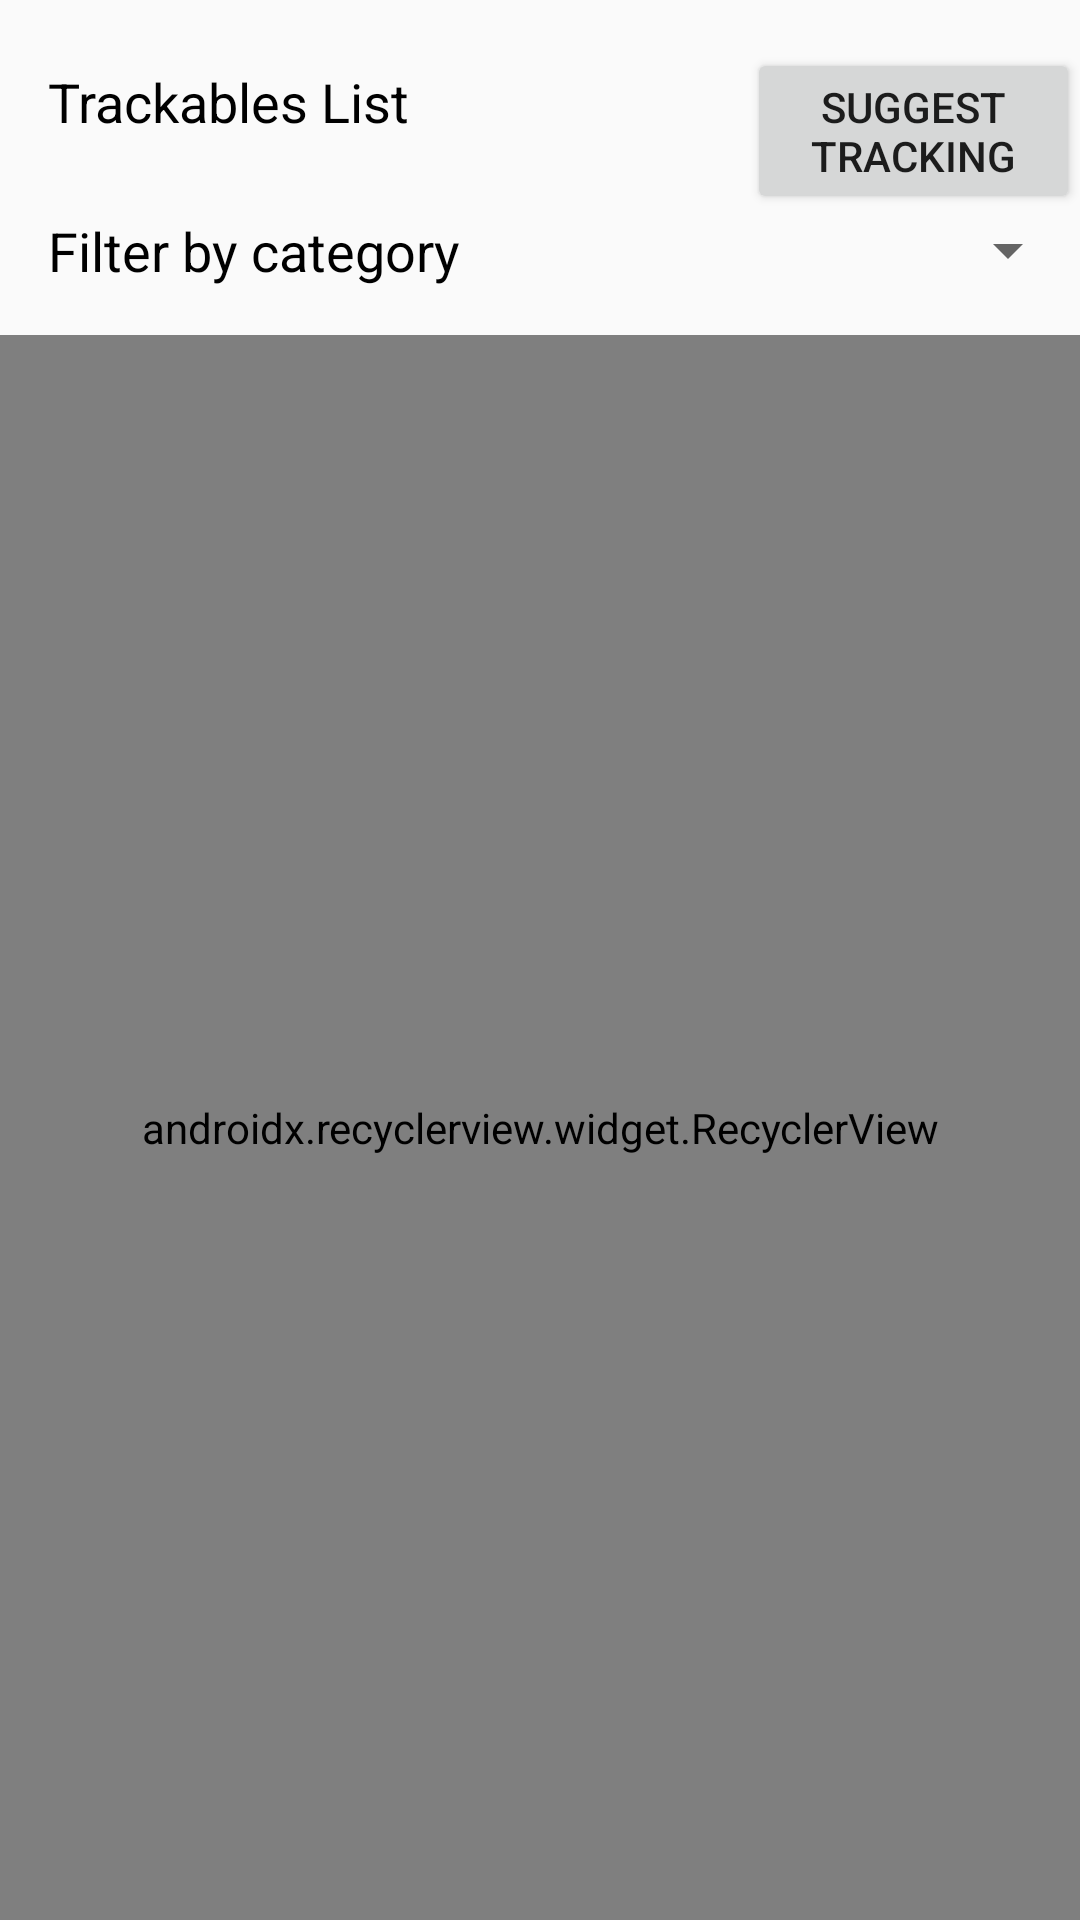

Reconstruct the res/layout file that produces this screen, plus the resources it refers to.
<!-- AndroidManifest.xml: application theme AppTheme -->
<!-- res/layout/trackables_list.xml -->
<?xml version="1.0" encoding="utf-8"?>
<android.support.constraint.ConstraintLayout xmlns:android="http://schemas.android.com/apk/res/android"
    xmlns:app="http://schemas.android.com/apk/res-auto"
    xmlns:tools="http://schemas.android.com/tools"
    android:layout_width="match_parent"
    android:layout_height="match_parent"
    tools:context=".view.DisplayTrackablesListActivity">

    <LinearLayout
        android:layout_width="match_parent"
        android:layout_height="match_parent"
        android:layout_marginTop="@dimen/activity_vertical_margin"
        android:orientation="vertical"
        >
        <LinearLayout
            android:layout_width="match_parent"
            android:layout_height="wrap_content"
            android:orientation="horizontal">

            <TextView
                android:id="@+id/trackablesListName"
                android:layout_width="233dp"
                android:layout_height="37dp"
                android:layout_marginLeft="@dimen/activity_horizontal_margin"
                android:layout_marginStart="@dimen/activity_horizontal_margin"
                android:text="@string/trackables_list_name"
                android:textColor="@color/black"
                android:textSize="@dimen/label_text_size" />

            <Button
                android:id="@+id/suggestTracking"
                android:layout_width="wrap_content"
                android:layout_height="wrap_content"
                android:layout_alignParentEnd="true"
                android:layout_alignParentRight="true"
                android:layout_toRightOf="@+id/trackablesListName"
                android:text="@string/suggest_tracking"
                android:textSize="@dimen/button_text_size"/>
        </LinearLayout>

        <LinearLayout
            android:layout_width="match_parent"
            android:layout_height="wrap_content"
            android:orientation="horizontal">

            <TextView
                android:id="@+id/filterLabel"
                android:layout_width="wrap_content"
                android:layout_height="wrap_content"
                android:layout_marginStart="@dimen/activity_horizontal_margin"
                android:layout_marginLeft="@dimen/activity_horizontal_margin"
                android:text="@string/filter"
                android:textSize="@dimen/label_text_size"
                android:textColor="@color/black" />

            <Spinner
                android:id="@+id/filterSpinner"
                android:layout_marginStart="@dimen/activity_horizontal_margin"
                android:layout_marginLeft="@dimen/activity_horizontal_margin"
                android:layout_width="match_parent"
                android:layout_height="wrap_content" />
        </LinearLayout>

        <android.support.v7.widget.RecyclerView
            android:id="@+id/rvTrackables"
            android:layout_width="match_parent"
            android:layout_height="match_parent"
            android:layout_marginTop="@dimen/activity_vertical_margin"
            app:layoutManager="android.support.v7.widget.LinearLayoutManager" />
    </LinearLayout>

</android.support.constraint.ConstraintLayout>
<!-- resources referenced by this layout -->
<resources>
  <dimen name="activity_horizontal_margin">16dp</dimen>
  <dimen name="activity_vertical_margin">16dp</dimen>
  <dimen name="button_text_size">14sp</dimen>
  <dimen name="label_text_size">18sp</dimen>
  <string name="filter">Filter by category</string>
  <string name="suggest_tracking">Suggest Tracking</string>
  <string name="trackables_list_name">Trackables List</string>
  <style name="AppTheme" parent="Theme.AppCompat.Light.DarkActionBar">
          
          <item name="colorPrimary">@color/colorPrimary</item>
          <item name="colorPrimaryDark">@color/colorPrimaryDark</item>
          <item name="colorAccent">@color/colorAccent</item>
      </style>
  <!-- not gathered from this repository: default colours our renderer supplied (Android Studio template values) -->
  <color name="black">#FF000000</color>
  <color name="colorPrimary">#FF6200EE</color>
  <color name="colorPrimaryDark">#FF3700B3</color>
  <color name="colorAccent">#FF03DAC5</color>
</resources>
